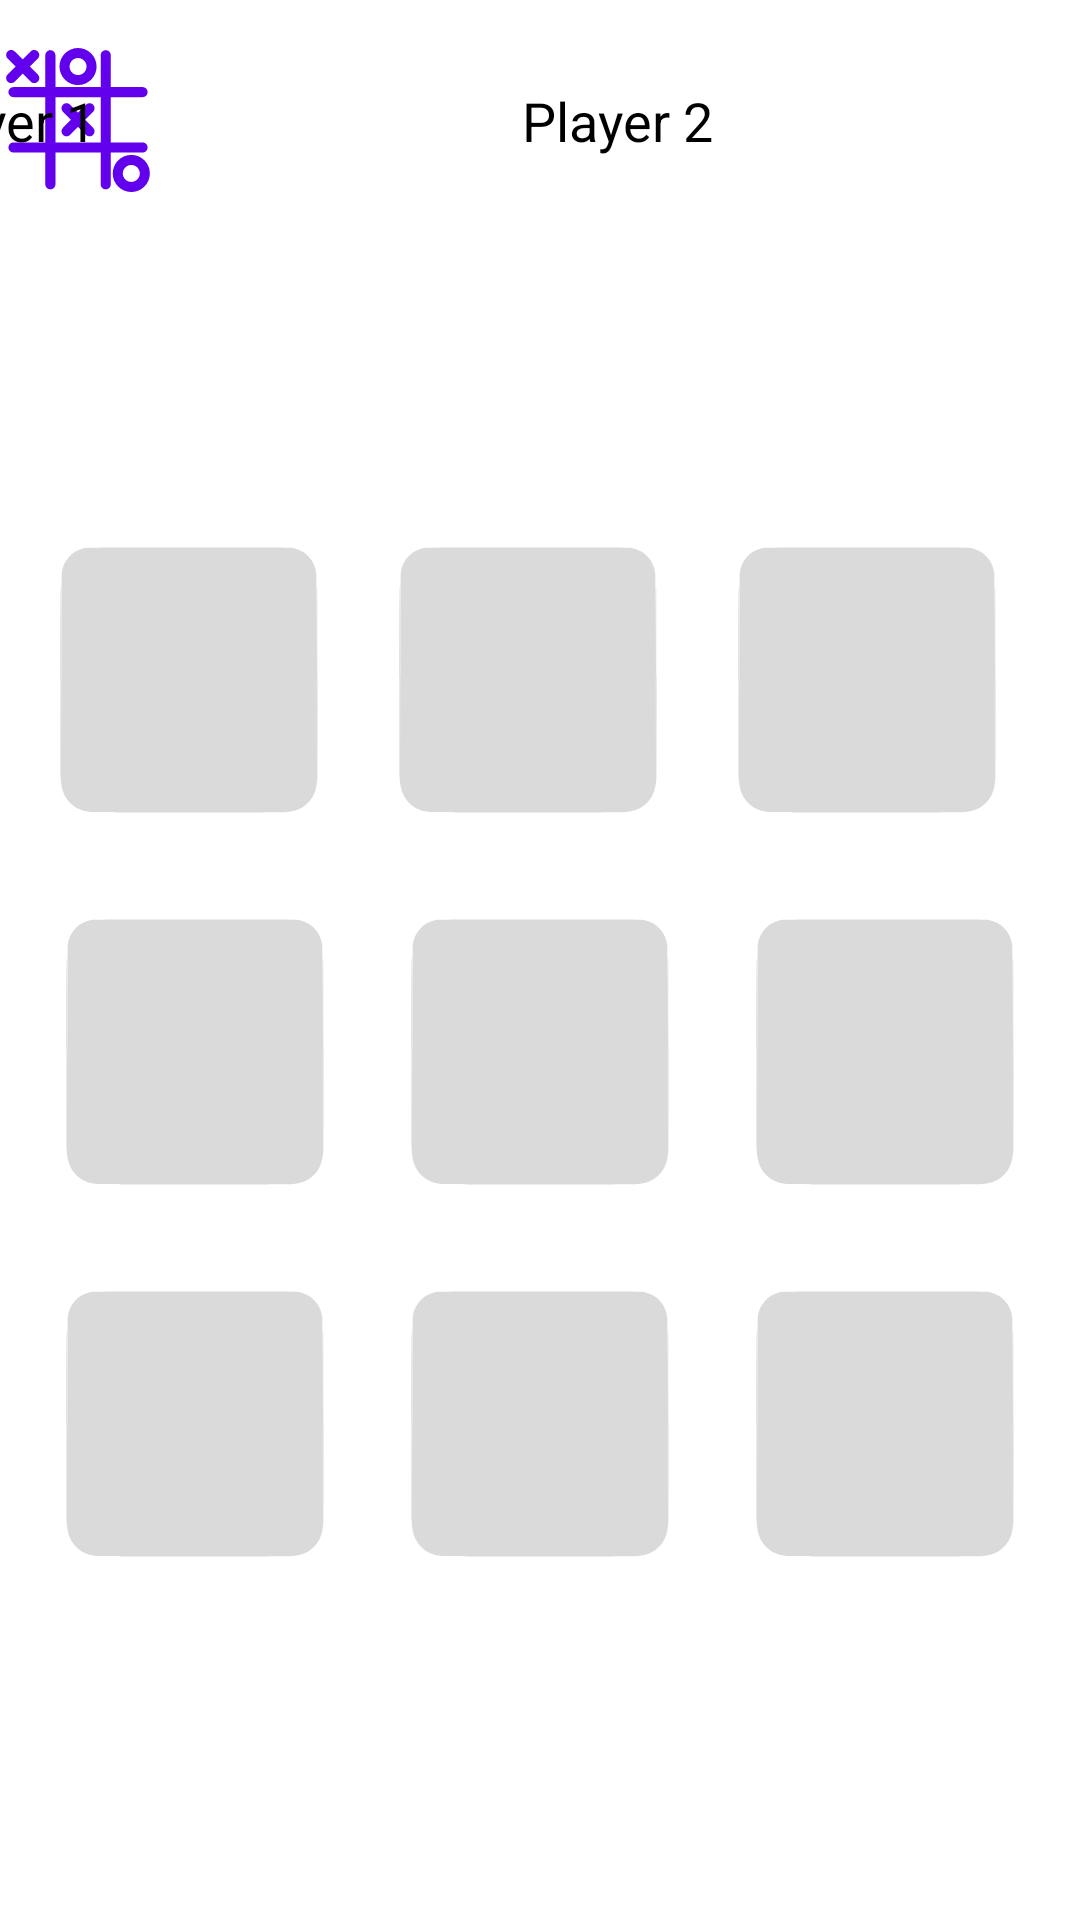

Produce the Android XML layout that renders to this screen, including the resource entries it uses.
<!-- AndroidManifest.xml: application theme Theme.Tic_tac_toe -->
<!-- res/layout/content_game.xml -->
<?xml version="1.0" encoding="utf-8"?>
<androidx.constraintlayout.widget.ConstraintLayout xmlns:android="http://schemas.android.com/apk/res/android"
    xmlns:app="http://schemas.android.com/apk/res-auto"
    xmlns:tools="http://schemas.android.com/tools"
    android:layout_width="match_parent"
    android:layout_height="match_parent"
    app:layout_behavior="@string/appbar_scrolling_view_behavior">

    <ImageView
        android:id="@+id/imageViewLogo"
        android:layout_width="52dp"
        android:layout_height="48dp"
        android:layout_marginTop="16dp"
        app:layout_constraintTop_toTopOf="parent"
        app:srcCompat="@drawable/tic_tac_toe_game_svgrepo_com"
        tools:layout_editor_absoluteX="180dp" />

    <ImageView
        android:id="@+id/imageView4"
        android:layout_width="100dp"
        android:layout_height="100dp"
        android:layout_marginTop="24dp"
        android:onClick="casillaSeleccionada"
        android:tag="4"
        app:layout_constraintBottom_toTopOf="@+id/imageView7"
        app:layout_constraintEnd_toStartOf="@+id/imageView5"
        app:layout_constraintHorizontal_bias="0.5"
        app:layout_constraintStart_toEndOf="@+id/imageView3"
        app:layout_constraintTop_toBottomOf="@+id/imageView1"
        app:layout_constraintVertical_bias="0.5"
        app:srcCompat="@drawable/square" />

    <ImageView
        android:id="@+id/imageView1"
        android:layout_width="100dp"
        android:layout_height="100dp"
        android:onClick="casillaSeleccionada"
        android:tag="1"
        app:layout_constraintBottom_toTopOf="@+id/imageView4"
        app:layout_constraintEnd_toStartOf="@+id/imageView2"
        app:layout_constraintHorizontal_bias="0.5"
        app:layout_constraintStart_toEndOf="@+id/imageView0"
        app:layout_constraintTop_toBottomOf="@+id/imageViewLogo"
        app:layout_constraintVertical_chainStyle="packed"
        app:srcCompat="@drawable/square" />

    <ImageView
        android:id="@+id/imageView7"
        android:layout_width="100dp"
        android:layout_height="100dp"
        android:layout_marginTop="24dp"
        android:onClick="casillaSeleccionada"
        android:tag="7"
        app:layout_constraintBottom_toBottomOf="parent"
        app:layout_constraintEnd_toStartOf="@+id/imageView8"
        app:layout_constraintHorizontal_bias="0.5"
        app:layout_constraintStart_toEndOf="@+id/imageView6"
        app:layout_constraintTop_toBottomOf="@+id/imageView4"
        app:layout_constraintVertical_bias="0.5"
        app:srcCompat="@drawable/square" />

    <TextView
        android:id="@+id/textViewPlayer1"
        android:layout_width="wrap_content"
        android:layout_height="wrap_content"
        android:text="Player 1"
        android:textColor="@color/black"
        android:textSize="18sp"
        app:layout_constraintBottom_toBottomOf="@+id/imageViewLogo"
        app:layout_constraintEnd_toStartOf="@+id/imageViewLogo"
        app:layout_constraintHorizontal_bias="0.5"
        app:layout_constraintStart_toStartOf="parent"
        app:layout_constraintTop_toTopOf="@+id/imageViewLogo" />

    <TextView
        android:id="@+id/textViewPlayer2"
        android:layout_width="wrap_content"
        android:layout_height="wrap_content"
        android:text="Player 2"
        android:textColor="@color/black"
        android:textSize="18sp"
        app:layout_constraintBottom_toBottomOf="@+id/imageViewLogo"
        app:layout_constraintEnd_toEndOf="parent"
        app:layout_constraintHorizontal_bias="0.5"
        app:layout_constraintStart_toEndOf="@+id/imageViewLogo"
        app:layout_constraintTop_toTopOf="@+id/imageViewLogo" />

    <ImageView
        android:id="@+id/imageView0"
        android:layout_width="100dp"
        android:layout_height="100dp"
        android:onClick="casillaSeleccionada"
        android:tag="0"
        app:layout_constraintEnd_toStartOf="@+id/imageView1"
        app:layout_constraintHorizontal_bias="0.5"
        app:layout_constraintStart_toStartOf="parent"
        app:layout_constraintTop_toTopOf="@+id/imageView1"
        app:srcCompat="@drawable/square" />

    <ImageView
        android:id="@+id/imageView3"
        android:layout_width="100dp"
        android:layout_height="100dp"
        android:onClick="casillaSeleccionada"
        android:tag="3"
        app:layout_constraintBottom_toBottomOf="@+id/imageView4"
        app:layout_constraintEnd_toStartOf="@+id/imageView4"
        app:layout_constraintHorizontal_bias="0.5"
        app:layout_constraintStart_toStartOf="parent"
        app:layout_constraintTop_toTopOf="@+id/imageView4"
        app:srcCompat="@drawable/square" />

    <ImageView
        android:id="@+id/imageView5"
        android:layout_width="100dp"
        android:layout_height="100dp"
        android:onClick="casillaSeleccionada"
        android:tag="5"
        app:layout_constraintBottom_toBottomOf="@+id/imageView4"
        app:layout_constraintEnd_toEndOf="parent"
        app:layout_constraintHorizontal_bias="0.5"
        app:layout_constraintStart_toEndOf="@+id/imageView4"
        app:layout_constraintTop_toTopOf="@+id/imageView4"
        app:srcCompat="@drawable/square" />

    <ImageView
        android:id="@+id/imageView2"
        android:layout_width="100dp"
        android:layout_height="100dp"
        android:layout_marginEnd="8dp"
        android:onClick="casillaSeleccionada"
        android:tag="2"
        app:layout_constraintBottom_toBottomOf="@+id/imageView1"
        app:layout_constraintEnd_toEndOf="parent"
        app:layout_constraintHorizontal_bias="0.5"
        app:layout_constraintStart_toEndOf="@+id/imageView1"
        app:layout_constraintTop_toTopOf="@+id/imageView1"
        app:srcCompat="@drawable/square" />

    <ImageView
        android:id="@+id/imageView6"
        android:layout_width="100dp"
        android:layout_height="100dp"
        android:onClick="casillaSeleccionada"
        android:tag="6"
        app:layout_constraintBottom_toBottomOf="@+id/imageView7"
        app:layout_constraintEnd_toStartOf="@+id/imageView7"
        app:layout_constraintHorizontal_bias="0.5"
        app:layout_constraintStart_toStartOf="parent"
        app:layout_constraintTop_toTopOf="@+id/imageView7"
        app:srcCompat="@drawable/square" />

    <ImageView
        android:id="@+id/imageView8"
        android:layout_width="100dp"
        android:layout_height="100dp"
        android:tag="8"
        app:layout_constraintBottom_toBottomOf="@+id/imageView7"
        app:layout_constraintEnd_toEndOf="parent"
        app:layout_constraintHorizontal_bias="0.5"
        app:layout_constraintStart_toEndOf="@+id/imageView7"
        app:layout_constraintTop_toTopOf="@+id/imageView7"
        android:onClick="casillaSeleccionada"
        app:srcCompat="@drawable/square" />

</androidx.constraintlayout.widget.ConstraintLayout>
<!-- resources referenced by this layout -->
<resources>
  <!-- drawable square (drawable) -->
  <vector xmlns:android="http://schemas.android.com/apk/res/android"
      android:width="1280dp"
      android:height="1280dp"
      android:viewportWidth="1280"
      android:viewportHeight="1280">
    <path
        android:pathData="M205.7,59.1c-57.5,5.6 -102.7,51.2 -108.6,109.8 -0.8,7 -1.2,146.8 -1.3,435.5l-0.3,425.1 -0.4,-410.5c-0.3,-365.7 -0.5,-409 -1.8,-396.5 -1.3,11.9 -1.5,71.8 -1.8,402.5 -0.1,213.7 0.1,397.3 0.5,408 1.1,27.8 4.2,47.6 10.2,64.8 6.4,18.7 15.6,33.9 28.7,47.6 20.6,21.4 49.8,35.6 81.9,39.7 4.8,0.6 9.8,1.2 11.2,1.5 9.4,1.6 72.7,1.9 416,1.9 343.3,-0 406.6,-0.3 416,-1.9 1.4,-0.3 6.4,-0.9 11.2,-1.5 23.7,-3.1 49,-12.9 66.3,-25.9 27.6,-20.6 44.8,-50.4 51,-88.5 2,-12.5 2.8,-21.1 3.5,-37.7 0.4,-10.7 0.6,-194.3 0.5,-408 -0.3,-330.7 -0.5,-390.6 -1.8,-402.5 -1.3,-12.5 -1.5,30.8 -1.8,396.5l-0.4,410.5 -0.3,-425.1c-0.1,-288.7 -0.5,-428.5 -1.3,-435.5 -6,-59.5 -51,-104.2 -110.4,-109.9 -13.5,-1.2 -853.5,-1.2 -866.8,0.1zM96.7,1038.2c-0.3,0.8 -0.6,0.5 -0.6,-0.6 -0.1,-1.1 0.2,-1.7 0.5,-1.3 0.3,0.3 0.4,1.2 0.1,1.9zM1183.7,1038.2c-0.3,0.8 -0.6,0.5 -0.6,-0.6 -0.1,-1.1 0.2,-1.7 0.5,-1.3 0.3,0.3 0.4,1.2 0.1,1.9z"
        android:fillColor="#DADADA"
        android:strokeColor="#00000000"/>
  </vector>
  <!-- drawable tic_tac_toe_game_svgrepo_com: vector/xml drawable (drawable, 2711 chars, omitted) -->
  <style name="Theme.Tic_tac_toe" parent="Theme.MaterialComponents.DayNight.DarkActionBar">
          
          <item name="colorPrimary">@color/purple_500</item>
          <item name="colorPrimaryVariant">@color/purple_700</item>
          <item name="colorOnPrimary">@color/white</item>
          
          <item name="colorSecondary">@color/teal_200</item>
          <item name="colorSecondaryVariant">@color/teal_700</item>
          <item name="colorOnSecondary">@color/black</item>
          
          <item name="android:statusBarColor" tools:targetApi="21">?attr/colorPrimaryVariant</item>
          
      </style>
  <!-- not gathered from this repository: default colours our renderer supplied (Android Studio template values) -->
  <color name="purple_500">#FF6200EE</color>
  <color name="purple_700">#FF3700B3</color>
  <color name="teal_200">#FF03DAC5</color>
  <color name="teal_700">#FF018786</color>
  <color name="black">#FF000000</color>
  <color name="white">#FFFFFFFF</color>
</resources>
